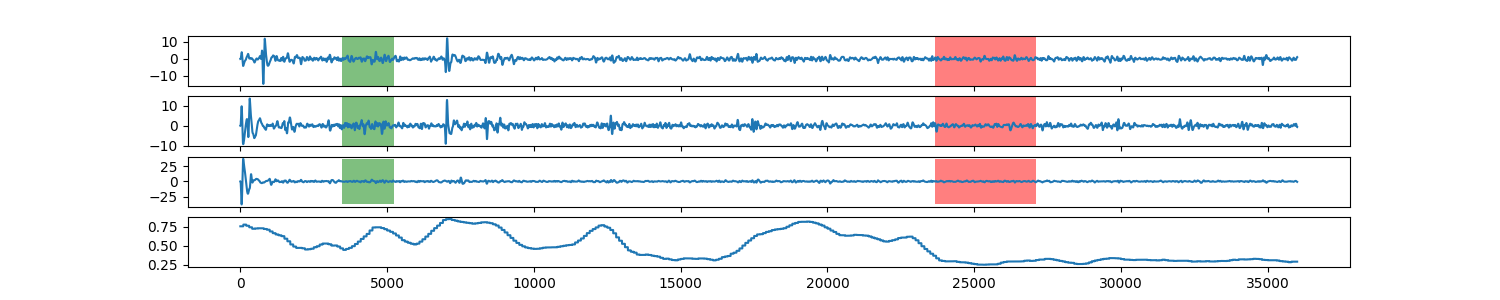

The table this chart was drawn from, first rows:
0, 0.7549581861
1, 0.755
2, 0.755
3, 0.755
4, 0.755
5, 0.755
6, 0.755
7, 0.755
8, 0.755
9, 0.755
10, 0.755
11, 0.755
12, 0.755
13, 0.755
14, 0.755
15, 0.755
16, 0.755
17, 0.755
18, 0.755
19, 0.755
20, 0.755
21, 0.755
22, 0.755
23, 0.755
24, 0.755
25, 0.755
26, 0.755
27, 0.755
28, 0.755
29, 0.755
30, 0.755
31, 0.755
32, 0.755
33, 0.755
34, 0.755
35, 0.755
36, 0.755
37, 0.755
38, 0.755
39, 0.755
40, 0.755
41, 0.755
42, 0.755
43, 0.755
44, 0.755
45, 0.755
46, 0.755
47, 0.755
48, 0.755
49, 0.755
50, 0.755
51, 0.755
52, 0.755
53, 0.755
54, 0.755
55, 0.755
56, 0.755
57, 0.755
58, 0.755
59, 0.755
60, 0.755
... 35,939 more rows
